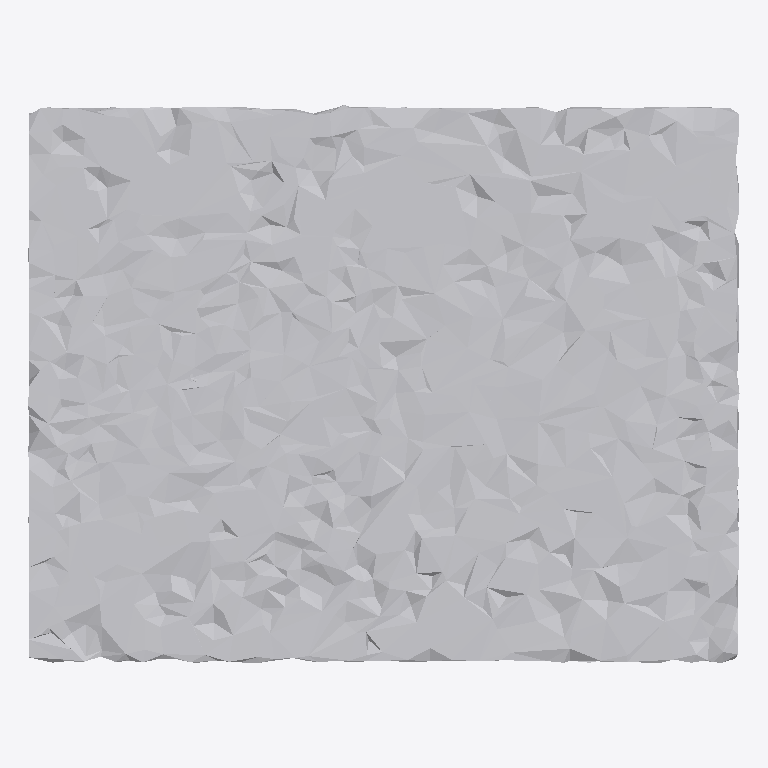
Plan cut of the same IFC building model at storey 'Ground Floor' (level 0.00 m, cut at 1.40 m), seen from above with north up, elements coloured by IFC class: 1 other element (light grey). No cut surface shows.
Extent 1.0 m × 0.8 m × 0.5 m (x, y, z). Storeys (1): Ground Floor at 0.00 m. Elements (1): 1 IfcFurniture.

HEADER;
FILE_DESCRIPTION(('ViewDefinition [CoordinationView]'),'2;1');
FILE_NAME('','2026-07-12T07:46:54',(''),(''),'IfcOpenShell 0.8.0','IfcOpenShell 0.8.0','');
FILE_SCHEMA(('IFC4'));
ENDSEC;
DATA;
#17=IFCPROJECT('2IihdHUKb3fhLL4hSi_vND',#5,'Office Project',$,$,$,$,(#15),#10);
#20=IFCSITE('3LPtFNlQv6nPogSO95iZPW',#5,'Site',$,$,#19,$,$,.ELEMENT.,$,$,$,$,$);
#22=IFCBUILDING('21xJByuEjDgvNHxq_rkAiM',#5,'Building',$,$,#21,$,$,.ELEMENT.,$,$,$);
#24=IFCBUILDINGSTOREY('1U3CqAPon4EgD4f2ILsM0J',#5,'Ground Floor',$,$,#23,$,$,.ELEMENT.,0.0);
#35=IFCFURNITURE('0RCSsAR3rDUxbabZ7l5pay',#5,'list04_table',$,$,#34,#31,$,$);
ENDSEC;
